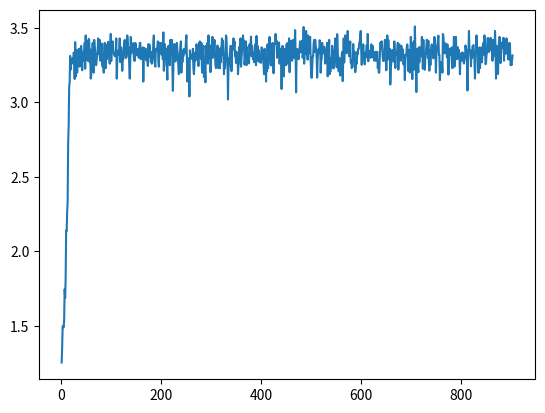

Reproduce this figure in Python.
import random
import numpy as np
import matplotlib.pyplot as plt

def number_of_population():
    return 100


def gems():
    return [11, 16, 27, 29, 39]


def load_map():
    map_size = 7
    start_position = 45
    return start_position, map_size


def incrementation(array, position):
    if array[position] == 256:
        array[position] = 0
    else:
        array[position] += 1
    return array


def decrementation(array, position):
    if array[position] == 0:
        array[position] = 256
    else:
        array[position] -= 1
    return array


def jump(array, position):
    new_position = array[position] & 63
    return new_position, array


def output(array, position, move_array, actual_position, size_of_map):
    next_move = array[position] & 3
    if next_move == 0:
        actual_position += size_of_map
        move_array.append(actual_position)
    elif next_move == 1:
        actual_position -= size_of_map
        move_array.append(actual_position)
    elif next_move == 2:
        actual_position -= 1
        move_array.append(actual_position)
    elif next_move == 3:
        actual_position += 1
        move_array.append(actual_position)
    return actual_position, move_array


def generate():
    """
    generovanie zakladnej populacie
    :return: vratenie pola o velkosti 64 s cislami od 0 do 255
    """
    return np.random.randint(0, 255, 64)


def convert(position, size_of_map):
    return position // size_of_map, position % size_of_map


def check(old_position, new_position, move_array, size_of_map):
    prev_x, prev_y = convert(old_position, size_of_map)
    next_x, next_y = convert(new_position, size_of_map)
    number = move_array[-1]
    if number < 0 or number > size_of_map * size_of_map - 1 or prev_x != next_x and prev_y != next_y:
        return True
    return False


def move(start_position, array, size_of_map):
    """

    :param start_position:
    :return:
    """
    actual_position = start_position
    position = 0
    move_array = []
    f_value = array[position] >> 6
    moves = 0
    gem = gems()
    """
    prvych 500 iteracii po nich sa dany genofond skonci
    """
    while moves != 500:
        """
        ak presiahnem 8 bitov
        """
        if array[position] > 255:
            array[position] %= 255
        """
        kontrolovanie prvych 2 bitov, podla nich viem co sa ma vykonat
        """
        new_position = array[position] & 63

        if f_value == 0:
            array = incrementation(array, new_position)
        elif f_value == 1:
            array = decrementation(array, new_position)
        elif f_value == 3:
            old_position = actual_position
            actual_position, move_array = output(array, new_position, move_array, actual_position, size_of_map)
            if check(old_position, actual_position, move_array, size_of_map):
                move_array.pop()
                break

            count = 0
            for i in gem:
                if i in move_array:
                    count += 1
            if count == gem.__len__():
                break

        if f_value == 2:
            position, array = jump(array, position)
        else:
            position += 1
            if position > 63:
                position = 0
        f_value = array[position] >> 6
        moves += 1
    return move_array


def first_population(number):
    """
    vygenerovanie prvych 20 jednotiek populacie
    :return: vygenerovanych prvych 20 jedincov s genami
    """
    input_array = []
    for i in range(number):
        input_array.append(generate())
    return input_array


def fitness(arrays):
    fitnes = 1
    start_position, map_size = load_map()
    gem = gems()
    array = move(start_position, arrays, map_size)
    for i in gem:
        if i in array:
            fitnes += 1
    if array.__len__() > map_size * map_size:
        fitnes -= (array.__len__() * map_size * 0.001)
    if fitnes == gem.__len__() + 1:
        print("cesta je: ")
        for i in array:
            print("(", i // map_size, i % map_size, ")")
            if i in gem:
                print("zobral som poklad cislo ", i)

    return fitnes

def tournament(old_generation):
    """
    vyber najlepsich jedincov pomocou turnaja
    :param old_generation: vstupna populacia jedincou, ohodnotena fitness funkciou
    :return: zmutovane pole novych jedincov, ktory vyhrali turnaj
    """
    new_generaton = []
    help_array = []
    generation_for_mutaion = []
    pom_array = []
    counter = 0
    for i in old_generation:
        help_array.append(i)
        if counter % 4 == 0:
            help_array = sorted(help_array.copy(), key=lambda x: x[0], reverse=True)
            generation_for_mutaion.append(help_array[0][1])
            help_array = []
        counter += 1

    for i in range(generation_for_mutaion.__len__() - 1):
        for n in range(32):
            if n % 2 == 0:
                pom_array.append(generation_for_mutaion[i][n])
            else:
                pom_array.append(generation_for_mutaion[i + 1][n])
        for k in range(32, 48):
            pom_array.append(generation_for_mutaion[i][k])
        for l in range(48, 64):
            pom_array.append(generation_for_mutaion[i][l])
        new_generaton.append(pom_array)
        pom_array = []
    return new_generaton

def generate_position(old_generation, total_sum):
    counter = -1
    new_sum = 0
    list_1 = random.randint(0, int(total_sum))
    for m in old_generation:
        counter += 1
        new_sum += m[0]
        if new_sum >= list_1:
            return counter


def roulete(old_generation, count):
    old_generation = sorted(old_generation.copy(), key=lambda x: x[0], reverse=True)
    total_sum = 0
    new_generation = []
    pom_array = []
    for i in old_generation:
        total_sum += i[0]
    print("priemerna fitness", total_sum / old_generation.__len__())
    for i in range(count):
        list_1 = generate_position(old_generation, total_sum)
        list_2 = generate_position(old_generation, total_sum)
        for j in range(32):
            pom_array.append(old_generation[list_1][1][j])
        for k in range(32, 64):
            pom_array.append(old_generation[list_2][1][k])
        new_generation.append(pom_array)
        pom_array = []
    return new_generation,total_sum


def top_population(new_generation, counter):
    """
    funkcia vrati to counter jedincov
    :param new_generation: pole jedincov
    :param counter: pocet kolko najlepsich jedincov ma byt vybratych
    :return: top counter jedincov
    """
    new_population = []
    help_array = sorted(new_generation.copy(), key=lambda x: x[0], reverse=True)
    for i in range(counter):
        new_population.append(help_array[i][1])
    return new_population

    """
    for i in range(0,new_generation.__len__(),3):
        
    new_generation=sorted(new_generation,key=lambda x: x[0],reverse=True)
    print(new_generation)
    """


def fill_with_random(new_generation, rated_generation, number):
    pom_array = []
    new_population = []
    if new_generation.__len__() < number:
        count = number - new_generation.__len__()
        count //= 2
        for i in range(count):
            random_position = random.randint(0, rated_generation.__len__() - 1)
            random_number = random.randint(0, 256)
            for m in range(64):
                new_number = rated_generation[random_position][1][m] + random_number
                if new_number > 255:
                    new_number %= 256
                pom_array.append(new_number)
            new_population.append(pom_array)
            pom_array = []
    return new_population


def main_body():
    population = 1
    graph_sum = []
    graph_population = []
    number = number_of_population()
    input_arrays = first_population(number)
    rated_generation = []
    for i in range(number):
        rated_generation.append([fitness(input_arrays[i]), input_arrays[i]])
    sorted_array = sorted(rated_generation.copy(), key=lambda x: x[0], reverse=True)
    best_fitness = sorted_array[0][0]
    gem = gems().__len__()
    while best_fitness != gem + 1:
        population += 1
        new_generation = []
        help_array = top_population(rated_generation, 20)  # funkcia vrati top x jedincov
        for i in help_array:
            new_generation.append(i)
        help_array = tournament(rated_generation)
        for i in help_array:
            new_generation.append(i)
        help_array,total_sum = roulete(rated_generation, 40)
        for i in help_array:
            new_generation.append(i)
        help_array = fill_with_random(new_generation, rated_generation, number)
        for i in help_array:
            new_generation.append(i)
        count = new_generation.__len__()
        for i in range(number - count):
            new_generation.append(generate())
        rated_generation = []
        for i in range(number):
            rated_generation.append([fitness(new_generation[i]), new_generation[i]])
        sorted_array = sorted(rated_generation.copy(), key=lambda x: x[0], reverse=True)
        best_fitness = sorted_array[0][0]
        if best_fitness == gem + 1:
            break
        graph_sum.append(total_sum/number)
        graph_population.append(population)
    print("ciel dosiahnuty na ", population, "tu generaciu")
    return graph_population,graph_sum

def draw_graph():
    generation,total_sum=main_body()
    plt.plot(generation,total_sum)
    plt.show()


draw_graph()